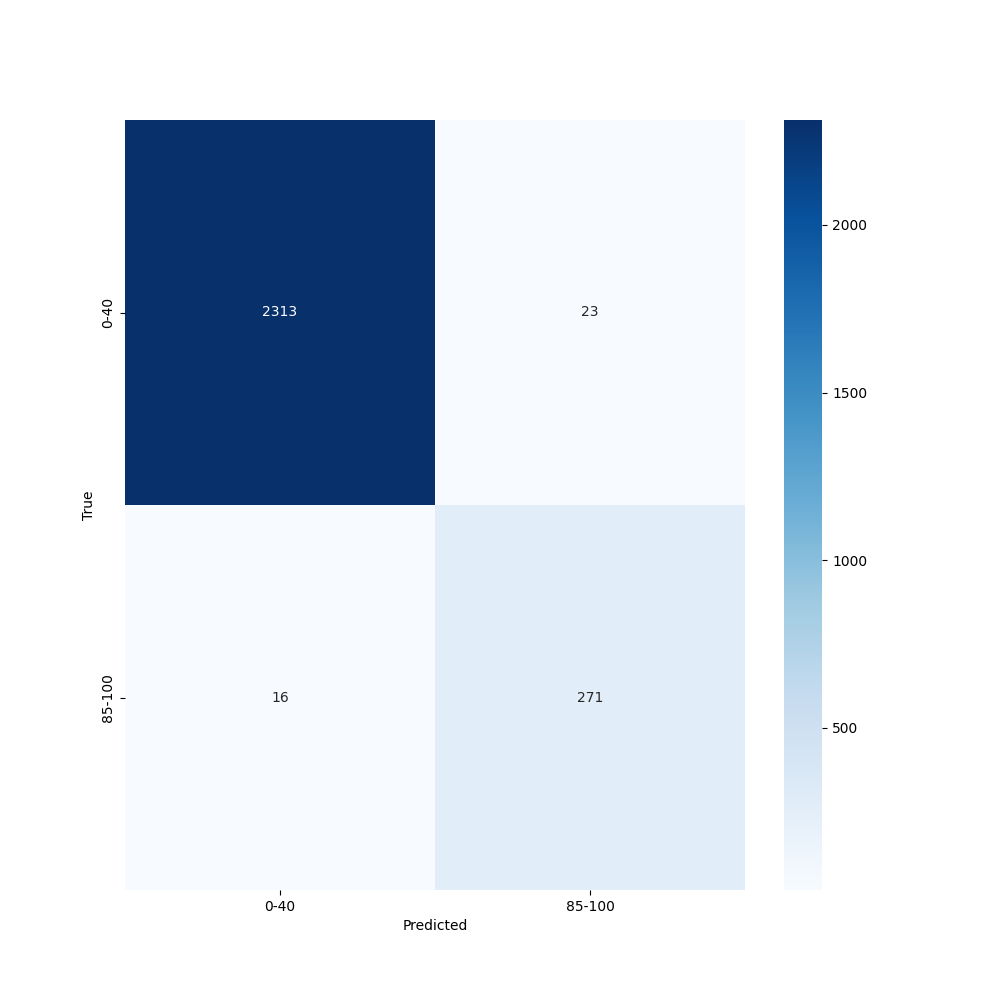

Values plotted in this chart, from the file beside it:
, precision, recall, f1-score, support
0-40, 0.9931, 0.9902, 0.9916, 2336
85-100, 0.9218, 0.9443, 0.9329, 287.0
accuracy, 0.9851, 0.9851, 0.9851, 0.9851
macro avg, 0.9574, 0.9672, 0.9623, 2623
weighted avg, 0.9853, 0.9851, 0.9852, 2623
